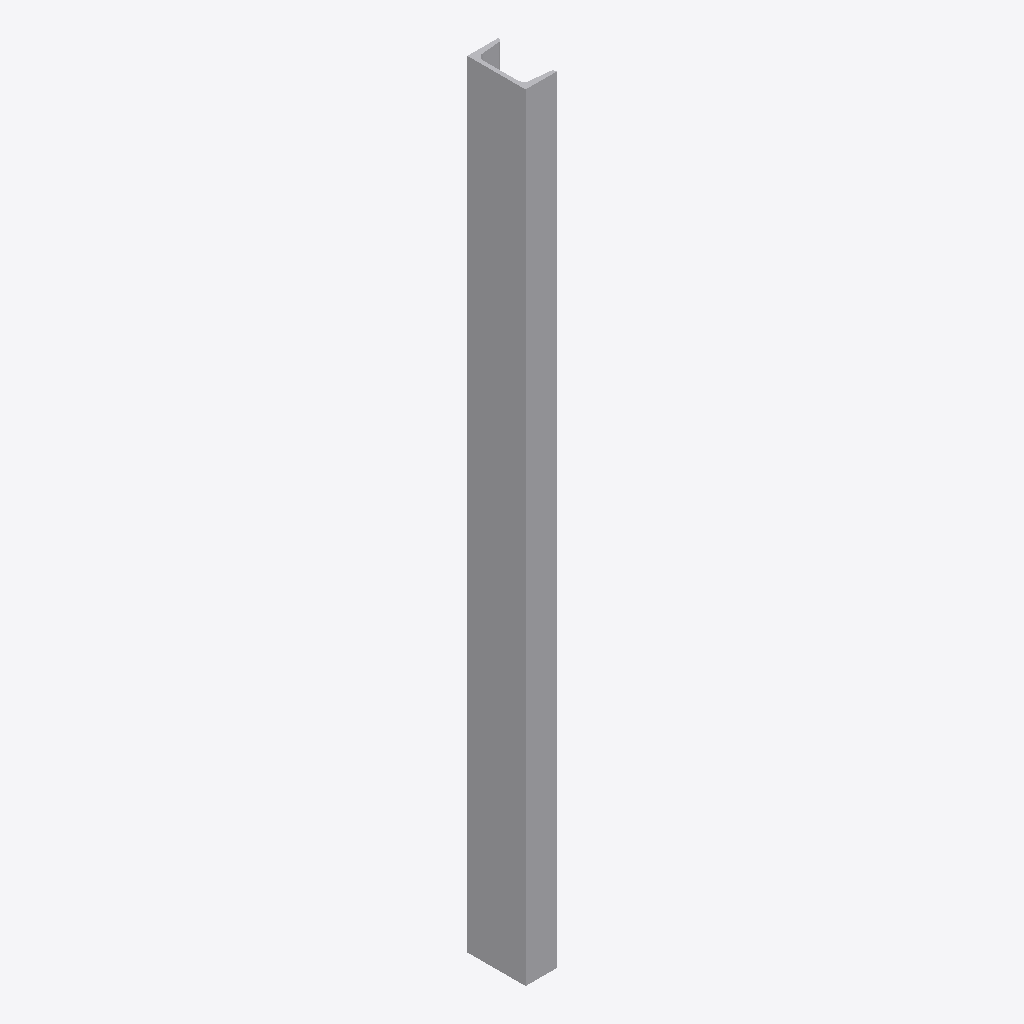
Isometric view of an IFC building model (IFC-SPF (STEP), schema IFC4, length unit metre), seen from the south-west, elements coloured by IFC class: 1 other element (light grey).
Extent 0.0 m × 0.1 m × 1.0 m (x, y, z). Elements (1): 1 IfcBuildingElementProxy.

HEADER;
FILE_DESCRIPTION(('ViewDefinition [CoordinationView]'),'2;1');
FILE_NAME('C75.ifc','2023-03-07T00:53:57',('',''),(''),'IfcOpenShell 0.7.0','IfcOpenShell 0.7.0','');
FILE_SCHEMA(('IFC4'));
ENDSEC;
DATA;
#23=IFCPROJECT('10zN4pjkjE2Rqw4_JwthfY',#5,'Unnamed',$,$,$,$,(#21),#19);
#327=IFCBUILDING('2ILjW75OfBUxS4IMhYVyRx',#5,'Default Building','',$,$,$,$,.ELEMENT.,$,$,$);
#326=IFCBUILDINGELEMENTPROXY('00SYhx5D10eQfwIC$yKfGy',#5,'C75x40x5','',$,#323,#325,$,$);
ENDSEC;
